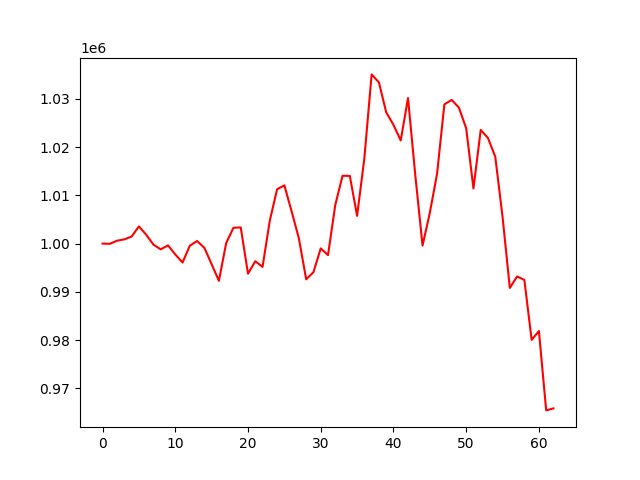

Source data for this figure (header and first rows):
account_value, date, daily_return
1000000, 2021-10-19, 
999954, 2021-10-20, -4.580200000015022e-05
1000597, 2021-10-21, 0.0006432
1000878, 2021-10-22, 0.0002807
1001469, 2021-10-25, 0.0005903
1003559, 2021-10-26, 0.002087
1001847, 2021-10-27, -0.001706
999777, 2021-10-28, -0.002066
998808, 2021-10-29, -0.0009694
999629, 2021-11-01, 0.0008219
997744, 2021-11-02, -0.001886
996080, 2021-11-03, -0.001668
999559, 2021-11-04, 0.003493
1000535, 2021-11-05, 0.0009763
999124, 2021-11-08, -0.00141
995723, 2021-11-09, -0.003403
992275, 2021-11-10, -0.003464
1000121, 2021-11-11, 0.007907
1003282, 2021-11-12, 0.00316
1003351, 2021-11-15, 6.943911886625465e-05
993766, 2021-11-16, -0.009553
996345, 2021-11-17, 0.002595
995176, 2021-11-18, -0.001173
1004788, 2021-11-19, 0.009659
1011267, 2021-11-22, 0.006448
1012066, 2021-11-23, 0.0007905
1006659, 2021-11-24, -0.005343
1001044, 2021-11-25, -0.005577
992591, 2021-11-26, -0.008444
994074, 2021-11-29, 0.001494
998999, 2021-11-30, 0.004954
997610, 2021-12-01, -0.001391
1008017, 2021-12-02, 0.01043
1014063, 2021-12-03, 0.005998
1014038, 2021-12-06, -2.5267652537741547e-05
1005752, 2021-12-07, -0.008171
1017715, 2021-12-08, 0.01189
1035079, 2021-12-09, 0.01706
1033419, 2021-12-10, -0.001604
1027231, 2021-12-13, -0.005988
1024615, 2021-12-14, -0.002546
1021378, 2021-12-15, -0.00316
1030172, 2021-12-16, 0.00861
1014233, 2021-12-17, -0.01547
999589, 2021-12-20, -0.01444
1006371, 2021-12-21, 0.006785
1014508, 2021-12-22, 0.008085
1028855, 2021-12-23, 0.01414
1029794, 2021-12-24, 0.0009134
1028195, 2021-12-27, -0.001553
1023914, 2021-12-28, -0.004164
1011423, 2021-12-29, -0.0122
1023572, 2021-12-30, 0.01201
1021875, 2021-12-31, -0.001658
1017993, 2022-01-04, -0.003799
1005551, 2022-01-05, -0.01222
990803, 2022-01-06, -0.01467
993184, 2022-01-07, 0.002403
992466, 2022-01-10, -0.0007227
980036, 2022-01-11, -0.01252
... 3 more rows
